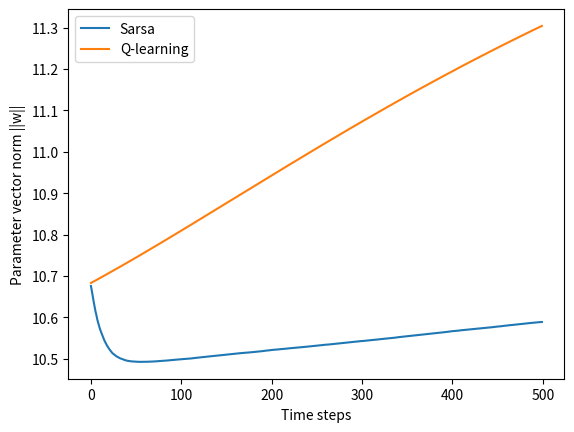

Here is the Python script that generated this plot:
import numpy as np
from abc import ABC, abstractmethod
import matplotlib.pyplot as plt

N_STATES = 7
MAX_K = 15
GAMMA = 0.99
ACTIONS = ['A', 'B']
REWARD = 0
# Policy: agent selects action A with probability PROB_A 
# and action B with probability PROB_B
PROB_A = 1/7
PROB_B = 6/7
ALPHA = 0.01 # step size
TIME_STEPS = 500
N_RUNS = 100 # Mitigate the effect of noise by averaging over x runs

class TDLearning(ABC):
    time_steps: int
    n_states: int
    reward: int
    actions: list[str]
    # A and B are the possible actions
    # transition probability matrices for actions A and B
    p_A: np.ndarray
    p_B: np.ndarray
    # feature matrices for every state in actions A and B
    # Each matrix represents a feature function for the K-th feature. 
    # Each feature vector that composes the matrix represents the 
    # feature vector for a pair (s, a).
    phi_A: np.ndarray
    phi_B: np.ndarray
    # policy
    prob_A: float
    prob: float
    # parameter vector
    w: np.ndarray
    # remaining parameters
    alpha: float
    gamma: float
    max_k: int

    def __init__(self, time_steps, n_states, reward, actions, prob_A, prob_B, alpha, gamma, max_k) -> None:
        self.time_steps = time_steps
        self.n_states = n_states
        self.reward = reward
        self.actions = actions
        self.p_A = np.zeros((n_states, n_states))
        # Set last column to 1
        self.p_A[:, -1] = 1
        self.p_B = np.zeros((n_states, n_states))
        # Set all columns but last to 1/6
        self.p_B[:, :-1] = 1/6
        self.phi_A = np.array([[2, 0, 0, 0, 0, 0, 0, 1, 0, 0, 0, 0, 0, 0, 0],
                          [0, 2, 0, 0, 0, 0, 0, 1, 0, 0, 0, 0, 0, 0, 0],
                          [0, 0, 2, 0, 0, 0, 0, 1, 0, 0, 0, 0, 0, 0, 0],
                          [0, 0, 0, 2, 0, 0, 0, 1, 0, 0, 0, 0, 0, 0, 0],
                          [0, 0, 0, 0, 2, 0, 0, 1, 0, 0, 0, 0, 0, 0, 0],
                          [0, 0, 0, 0, 0, 2, 0, 1, 0, 0, 0, 0, 0, 0, 0],
                          [0, 0, 0, 0, 0, 0, 1, 2, 0, 0, 0, 0, 0, 0, 0]])
        self.phi_B = np.array([[0, 0, 0, 0, 0, 0, 0, 0, 1, 0, 0, 0, 0, 0, 0],
                          [0, 0, 0, 0, 0, 0, 0, 0, 0, 1, 0, 0, 0, 0, 0],
                          [0, 0, 0, 0, 0, 0, 0, 0, 0, 0, 1, 0, 0, 0, 0],
                          [0, 0, 0, 0, 0, 0, 0, 0, 0, 0, 0, 1, 0, 0, 0],
                          [0, 0, 0, 0, 0, 0, 0, 0, 0, 0, 0, 0, 1, 0, 0],
                          [0, 0, 0, 0, 0, 0, 0, 0, 0, 0, 0, 0, 0, 1, 0],
                          [0, 0, 0, 0, 0, 0, 0, 0, 0, 0, 0, 0, 0, 0, 1]])
        self.prob_A = prob_A
        self.prob_B = prob_B
        self.w = np.array([1, 1, 1, 1, 1, 1, 10, 1, 1, 1, 1, 1, 1, 1, 1])
        self.alpha = alpha  
        self.gamma = gamma
        self.max_k = max_k

    def _get_parameter_vector_norm(self):
        return np.linalg.norm(self.w)

    def _get_feature_vector(self, state, action):
        if action == 'A':
            return self.phi_A[state]
        elif action == 'B':
            return self.phi_B[state]
        
    def _q_function(self, state, action):
        return np.matmul(self._get_feature_vector(state, action), self.w)

    def _choose_action(self) -> str:
        return np.random.choice(self.actions, p=[self.prob_A, self.prob_B])

    @abstractmethod
    def _update_w(self):
        pass

    def game(self) -> tuple[np.ndarray, list[float]]:
        time_steps = np.arange(self.time_steps)
        norms = []
        cur_state = np.random.choice(range(self.n_states))
        cur_action = self._choose_action()
        for time_step in range(self.time_steps):
            print(f"\n------ TIME STEP {time_step} ------")
            if cur_action == 'A':
                next_state = np.random.choice(range(self.n_states), p=self.p_A[cur_state])
            elif cur_action == 'B':
                next_state = np.random.choice(range(self.n_states), p=self.p_B[cur_state])
            next_action = self._choose_action()
            reward = self.reward
            self._update_w(cur_state, cur_action, next_state, next_action, reward)
            cur_state = next_state
            norms.append(self._get_parameter_vector_norm())
        return time_steps, norms

class Sarsa(TDLearning):
    def _update_w(self, cur_state, cur_action, next_state, next_action, reward):
        part1 = self.alpha * self._get_feature_vector(cur_state, cur_action) 
        part2 = reward + self.gamma * self._q_function(next_state, next_action) - self._q_function(cur_state, cur_action)
        self.w = self.w + part1 * part2

class QLearning(TDLearning):
    def _update_w(self, cur_state, cur_action, next_state, next_action, reward):
        part1 = self.alpha * self._get_feature_vector(cur_state, cur_action)
        part2 = reward + self.gamma * np.max([self._q_function(next_state, 'A'), self._q_function(next_state, 'B')]) - self._q_function(cur_state, cur_action)
        self.w = self.w + part1 * part2


sarsa_multiple_runs_norms = np.zeros((N_RUNS, TIME_STEPS))
qlearning_multiple_runs_norms = np.zeros((N_RUNS, TIME_STEPS))
for run in range(N_RUNS):   
    print(f"\n\n===== RUN {run} =====")   
    sarsa = Sarsa(TIME_STEPS, N_STATES, REWARD, ACTIONS, PROB_A, PROB_B, ALPHA, GAMMA, MAX_K)
    qlearning = QLearning(TIME_STEPS, N_STATES, REWARD, ACTIONS, PROB_A, PROB_B, ALPHA, GAMMA, MAX_K)
    sarsa_time_steps, sarsa_multiple_runs_norms[run] = sarsa.game()
    qlearning_time_steps, qlearning_multiple_runs_norms[run] = qlearning.game()

def plot_norms(time_steps, sarsa_avg_norms, qlearning_avg_norms):
    plt.plot(time_steps, sarsa_avg_norms, label='Sarsa')
    plt.plot(time_steps, qlearning_avg_norms, label='Q-learning')
    plt.legend()
    plt.xlabel('Time steps')
    plt.ylabel('Parameter vector norm ||w||')
    plt.show()

sarsa_avg_norms = np.mean(sarsa_multiple_runs_norms, axis=0)
qlearning_avg_norms = np.mean(qlearning_multiple_runs_norms, axis=0)
plot_norms(sarsa_time_steps, sarsa_avg_norms, qlearning_avg_norms)